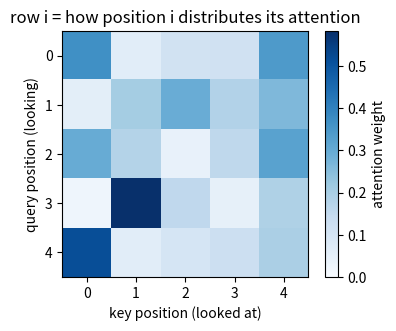
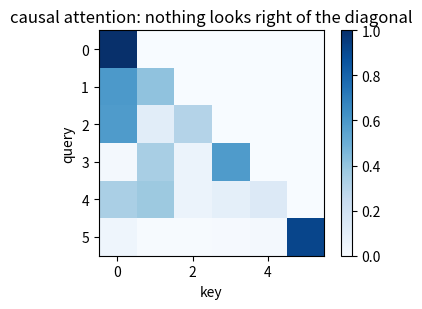
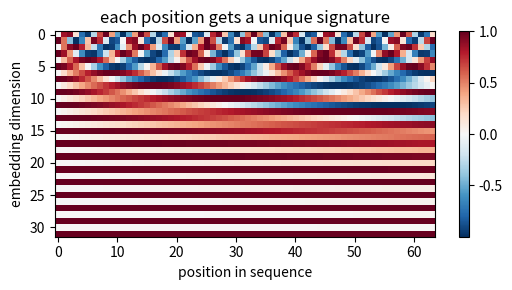

Recreate these plots in Python, in order.
import numpy as np, matplotlib.pyplot as plt

def rnn(inputs, W_x, W_h, h0):
    h = h0
    states = []
    for x in inputs:                       # strictly one at a time
        h = np.tanh(x @ W_x + h @ W_h)
        states.append(h)
    return np.array(states)

rng = np.random.default_rng(0)
seq = rng.normal(size=(12, 4))
states = rnn(seq, rng.normal(size=(4, 8)) * .5, rng.normal(size=(8, 8)) * .5, np.zeros(8))
print("processed", len(states), "steps sequentially; final state", states[-1].round(2))

def softmax(z, axis=-1):
    z = z - z.max(axis=axis, keepdims=True)      # the overflow guard, always
    e = np.exp(z)
    return e / e.sum(axis=axis, keepdims=True)

def attention(Q, K, V, mask=None):
    d_k = Q.shape[-1]
    scores = Q @ K.T / np.sqrt(d_k)              # (n_q, n_k) — every query vs every key
    if mask is not None:
        scores = np.where(mask, scores, -np.inf) # forbidden positions get zero weight
    weights = softmax(scores)                    # each row sums to 1
    return weights @ V, weights                  # weighted average of the values

n, d = 5, 8
rng = np.random.default_rng(0)
Q, K, V = (rng.normal(size=(n, d)) for _ in range(3))
out, w = attention(Q, K, V)
print("output shape ", out.shape)
print("weight rows sum to 1:", np.allclose(w.sum(-1), 1))

plt.figure(figsize=(4.2, 3.4))
plt.imshow(w, cmap="Blues", vmin=0)
plt.colorbar(label="attention weight")
plt.xlabel("key position (looked at)"); plt.ylabel("query position (looking)")
plt.title("row i = how position i distributes its attention")
plt.tight_layout()

d_model, d_head = 16, 16
X = rng.normal(size=(6, d_model))                # 6 tokens, 16 dims each

W_q, W_k, W_v = (rng.normal(size=(d_model, d_head)) * 0.3 for _ in range(3))
Q, K, V = X @ W_q, X @ W_k, X @ W_v
out, w = attention(Q, K, V)

print("input ", X.shape, "-> output", out.shape, " (same shape: it is a mixer, not a resizer)")
print("\nposition 0 attends to:", w[0].round(2))

for d_k in [4, 64, 512]:
    q = rng.normal(size=(1000, d_k)); k = rng.normal(size=(1000, d_k))
    raw = (q * k).sum(-1)
    print(f"d_k={d_k:4d}   unscaled score std {raw.std():7.2f}   "
          f"scaled {(raw / np.sqrt(d_k)).std():.2f}")

n = 6
causal = np.tril(np.ones((n, n), dtype=bool))    # True on and below the diagonal
print(causal.astype(int))

X = rng.normal(size=(n, d_model))
Q, K, V = X @ W_q, X @ W_k, X @ W_v
_, w_causal = attention(Q, K, V, mask=causal)

plt.figure(figsize=(4, 3.2))
plt.imshow(w_causal, cmap="Blues", vmin=0)
plt.title("causal attention: nothing looks right of the diagonal")
plt.xlabel("key"); plt.ylabel("query"); plt.colorbar()
plt.tight_layout()

def multihead(X, Wq, Wk, Wv, Wo, n_heads, mask=None):
    n, d_model = X.shape
    d_head = d_model // n_heads
    heads = []
    for h in range(n_heads):
        sl = slice(h * d_head, (h + 1) * d_head)
        out, _ = attention(X @ Wq[:, sl], X @ Wk[:, sl], X @ Wv[:, sl], mask)
        heads.append(out)
    return np.concatenate(heads, axis=-1) @ Wo   # mix the heads back together

d_model, n_heads = 32, 4
X = rng.normal(size=(8, d_model))
Wq, Wk, Wv, Wo = (rng.normal(size=(d_model, d_model)) * 0.2 for _ in range(4))
print("multi-head output:", multihead(X, Wq, Wk, Wv, Wo, n_heads).shape)
print(f"{n_heads} heads x {d_model // n_heads} dims = {d_model}, same as the input")

X = rng.normal(size=(5, d_model))
perm = np.array([3, 1, 4, 0, 2])
a = multihead(X, Wq, Wk, Wv, Wo, 4)
b = multihead(X[perm], Wq, Wk, Wv, Wo, 4)
print("permuting the input just permutes the output:", np.allclose(a[perm], b))

def positional_encoding(n_positions, d_model):
    pos = np.arange(n_positions)[:, None]
    i = np.arange(d_model)[None, :]
    angle = pos / np.power(10000, (2 * (i // 2)) / d_model)
    pe = np.zeros((n_positions, d_model))
    pe[:, 0::2] = np.sin(angle[:, 0::2])
    pe[:, 1::2] = np.cos(angle[:, 1::2])
    return pe

pe = positional_encoding(64, 32)
plt.figure(figsize=(5.5, 3))
plt.imshow(pe.T, cmap="RdBu_r", aspect="auto")
plt.xlabel("position in sequence"); plt.ylabel("embedding dimension")
plt.title("each position gets a unique signature"); plt.colorbar()
plt.tight_layout()

def layer_norm(x, eps=1e-5):
    mu = x.mean(-1, keepdims=True)
    sd = x.std(-1, keepdims=True)
    return (x - mu) / (sd + eps)

def transformer_block(X, params, n_heads=4, mask=None):
    # Pre-norm, residual, twice. This is the whole block.
    h = X + multihead(layer_norm(X), *params["attn"], n_heads, mask)
    ff = layer_norm(h) @ params["W1"]
    ff = np.maximum(0, ff) @ params["W2"]            # position-wise MLP
    return h + ff

d_model, d_ff = 32, 128
params = {
    "attn": [rng.normal(size=(d_model, d_model)) * .2 for _ in range(4)],
    "W1": rng.normal(size=(d_model, d_ff)) * .2,
    "W2": rng.normal(size=(d_ff, d_model)) * .2,
}
X = rng.normal(size=(10, d_model))
out = transformer_block(X, params, mask=np.tril(np.ones((10, 10), dtype=bool)))
print("block output:", out.shape, " — same shape in, same shape out")
print("so you can stack it:", transformer_block(out, params).shape)

print(f"{'sequence':>10s} {'attention matrix':>18s} {'float32 memory':>16s}")
for n in [512, 2_048, 8_192, 128_000, 1_000_000]:
    cells = n * n
    print(f"{n:>10,} {cells:>18,} {cells * 4 / 1e9:>13,.1f} GB")

# 1. Set the scores of a causal-masked attention to all zeros before softmax.
#    What weights come out? What does that model compute?
#
# 2. Build a 2-token sequence where position 1 should attend almost entirely
#    to position 0. Construct Q and K by hand to make it happen.
#
# 3. Stack three transformer_blocks. Track the mean absolute activation after
#    each. Now delete the residual connection and do it again.

print("replace me")

# 1. Uniform attention
n = 5
uniform = softmax(np.where(np.tril(np.ones((n, n), dtype=bool)), 0.0, -np.inf))
print(np.round(uniform, 3))

# 2. Making position 1 look at position 0
d = 4
K = np.array([[1., 0, 0, 0],      # position 0's key
              [0., 1, 0, 0]])     # position 1's key
Q = np.array([[0., 0, 0, 0],
              [9., 0, 0, 0]])     # position 1 queries hard for "direction 0"
_, w = attention(Q, K, np.eye(2), mask=np.tril(np.ones((2, 2), dtype=bool)))
print("position 1 attention:", w[1].round(3))

# 3. Residuals
def block_no_residual(X, params, n_heads=4):
    h = multihead(layer_norm(X), *params["attn"], n_heads)
    return np.maximum(0, layer_norm(h) @ params["W1"]) @ params["W2"]

for label, fn in [("with residual", transformer_block), ("without", block_no_residual)]:
    x = rng.normal(size=(10, d_model))
    mags = []
    for _ in range(6):
        x = fn(x, params)
        mags.append(np.abs(x).mean())
    print(f"{label:15s} activation magnitude by depth: {np.round(mags, 4)}")
